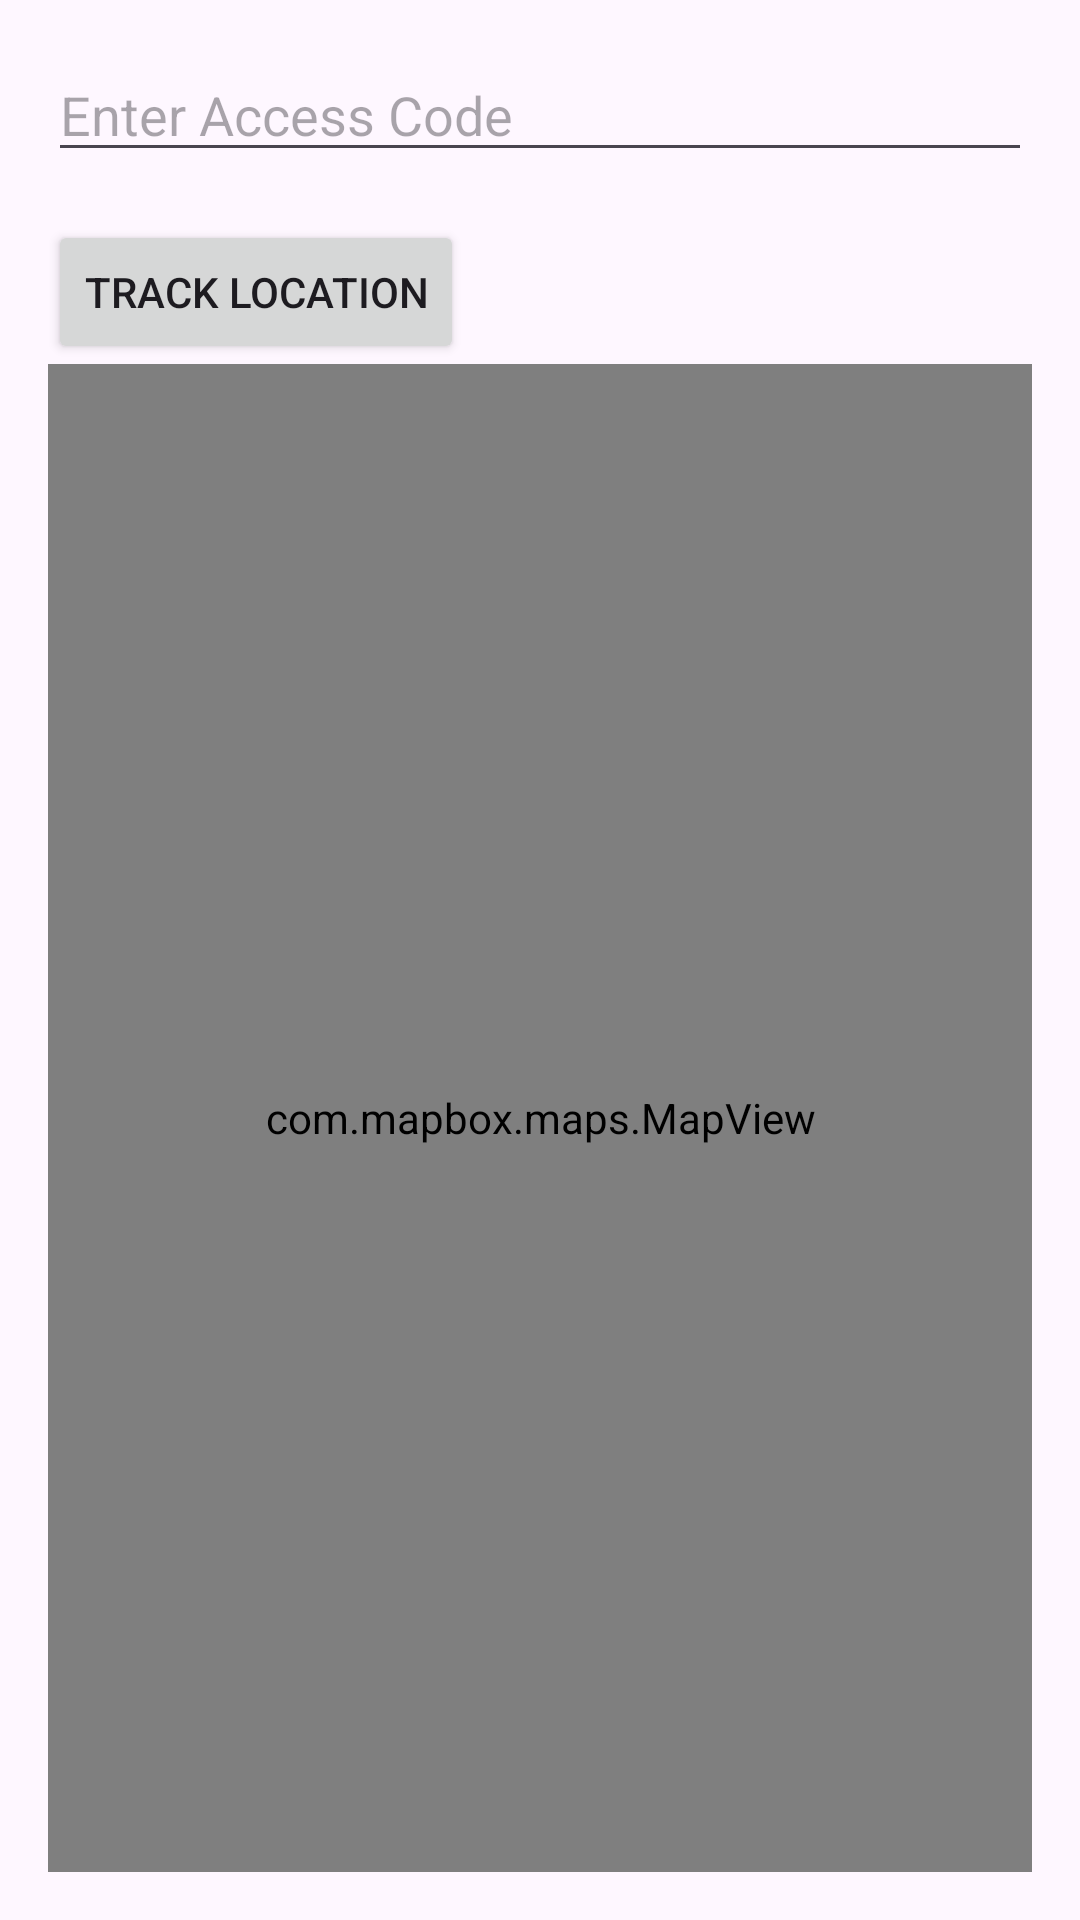

Produce the Android XML layout that renders to this screen, including the resource entries it uses.
<!-- AndroidManifest.xml: application theme Theme.Rakhwala -->
<!-- res/layout/activity_track_location.xml -->
<?xml version="1.0" encoding="utf-8"?>
<LinearLayout xmlns:android="http://schemas.android.com/apk/res/android"
    android:layout_width="match_parent"
    android:layout_height="match_parent"
    xmlns:app="http://schemas.android.com/apk/res-auto"
    android:orientation="vertical"
    android:padding="16dp">

    
    <EditText
        android:id="@+id/accessCodeInput"
        android:layout_width="match_parent"
        android:layout_height="wrap_content"
        android:hint="Enter Access Code"
        android:inputType="text" />

    
    <Button
        android:id="@+id/trackButton"
        android:layout_width="wrap_content"
        android:layout_height="wrap_content"
        android:text="Track Location"
        android:layout_marginTop="16dp" />

    
    <com.mapbox.maps.MapView
        android:id="@+id/mapView"
        android:layout_width="match_parent"
        android:layout_height="match_parent"
        app:mapbox_cameraTargetLat="39.5"
        app:mapbox_cameraTargetLng="-98.0"
        app:mapbox_cameraZoom="2.0"
        app:mapbox_cameraPitch="0.0"
        app:mapbox_cameraBearing="0.0" />
</LinearLayout>
<!-- resources referenced by this layout -->
<resources>
  <style name="Theme.Rakhwala" parent="Base.Theme.Rakhwala" />
  <style name="Base.Theme.Rakhwala" parent="Theme.Material3.Light.NoActionBar">
          
          
          <item name="android:statusBarColor">@color/status_bar_color</item>
      </style>
  <color name="status_bar_color">#2C6A2F</color>
</resources>
